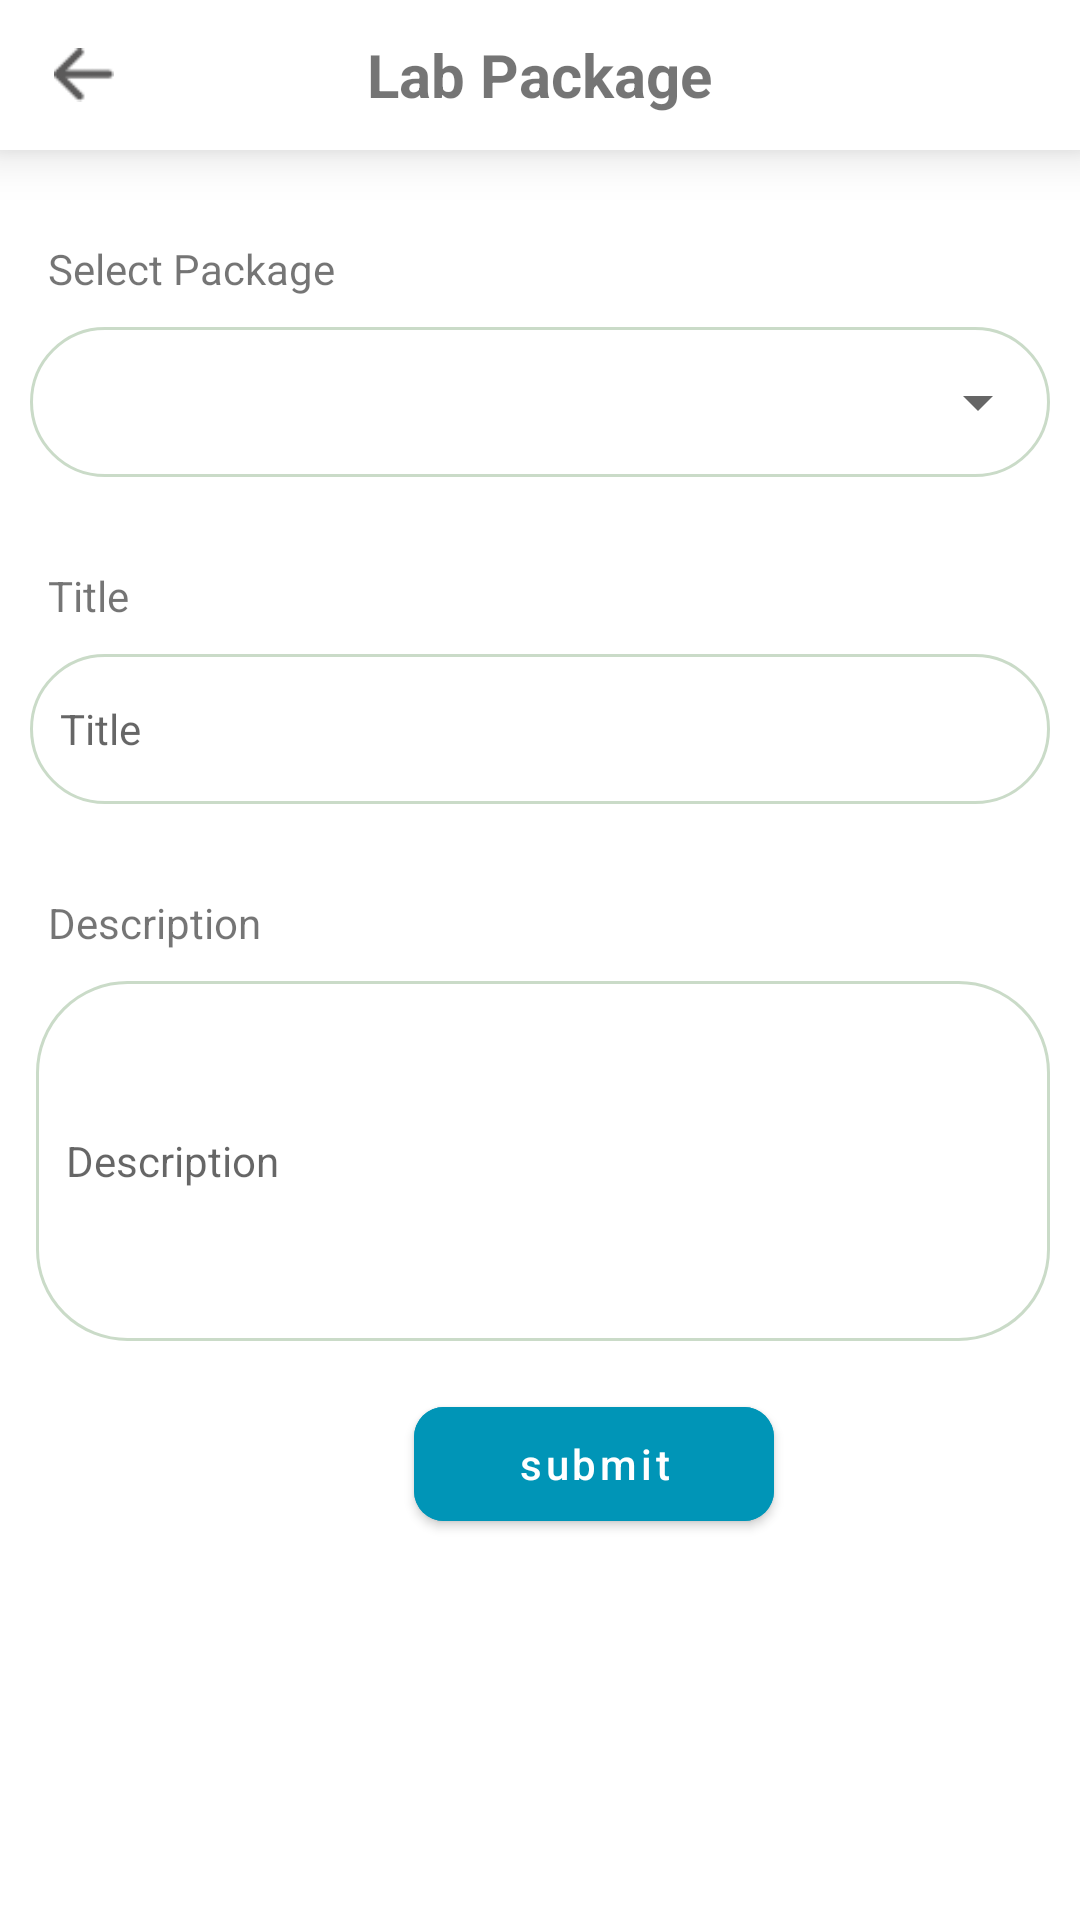

The Android layout XML behind this screen, and the referenced resources:
<!-- AndroidManifest.xml: application theme Theme.ArogyaLabSide -->
<!-- res/layout/activity_edit_lab_test.xml -->
<?xml version="1.0" encoding="utf-8"?>
<LinearLayout xmlns:android="http://schemas.android.com/apk/res/android"
    xmlns:app="http://schemas.android.com/apk/res-auto"
    xmlns:tools="http://schemas.android.com/tools"
    android:layout_width="match_parent"
    android:layout_height="match_parent"
    android:orientation="vertical"
    tools:context=".EditLabTestActivity">

    <RelativeLayout
        android:id="@+id/rlHeader52"
        android:layout_width="match_parent"
        android:layout_height="50dp"
        android:elevation="10dp"
        android:background="@color/white">

        <ImageView
            android:id="@+id/iv_backarrow"
            android:layout_width="20dp"
            android:layout_height="20dp"
            android:layout_marginTop="15dp"
            android:layout_marginStart="18dp"
            android:layout_marginEnd="10dp"
            android:src="@drawable/leftarrow"
            tools:ignore="RtlCompat" />

        <TextView
            android:layout_width="wrap_content"
            android:layout_height="wrap_content"
            android:text="Lab Package"
            android:layout_centerInParent="true"
            android:textStyle="bold"
            android:textSize="20dp"/>

    </RelativeLayout>

    <LinearLayout
        android:layout_width="match_parent"
        android:layout_height="match_parent"
        android:layout_below="@+id/rlHeader52"
        android:orientation="vertical">


        <TextView
            android:id="@+id/tv_select_packg"
            android:layout_width="wrap_content"
            android:layout_height="wrap_content"
            android:layout_marginStart="16dp"
            android:layout_marginTop="30dp"
            android:layout_marginEnd="10dp"
            android:text="Select Package"
            tools:ignore="RtlCompat" />

        <LinearLayout
            android:id="@+id/et_select"
            android:layout_width="match_parent"
            android:layout_height="50dp"
            android:layout_marginStart="10dp"
            android:layout_marginLeft="20dp"
            android:layout_marginTop="10dp"
            android:layout_marginEnd="10dp"
            android:background="@drawable/shape_text"
            android:orientation="horizontal"
            android:paddingStart="10dp"
            android:paddingLeft="10dp"
            android:textSize="14dp"
            tools:ignore="RtlCompat">

            <Spinner
                android:id="@+id/pac_spinner"
                android:layout_width="match_parent"
                android:layout_height="match_parent" />

        </LinearLayout>


        <TextView
            android:id="@+id/tv_tile_packg"
            android:layout_width="wrap_content"
            android:layout_height="wrap_content"
            android:layout_marginStart="16dp"
            android:layout_marginTop="30dp"
            android:layout_marginEnd="10dp"
            android:text="Title"
            tools:ignore="RtlCompat" />

        <EditText
            android:id="@+id/et_Tittle"
            android:layout_width="match_parent"
            android:layout_height="50dp"
            android:layout_marginStart="10dp"
            android:layout_marginTop="10dp"
            android:layout_marginEnd="10dp"
            android:background="@drawable/shape_text"
            android:hint="Title"
            android:paddingStart="10dp"
            android:paddingLeft="10dp"
            android:textSize="14dp" />

        <TextView
            android:id="@+id/tv_dec"
            android:layout_width="wrap_content"
            android:layout_height="wrap_content"
            android:layout_marginStart="16dp"
            android:layout_marginTop="30dp"
            android:layout_marginEnd="10dp"
            android:text="Description"
            tools:ignore="RtlCompat" />

        <EditText
            android:id="@+id/et_description"
            android:layout_width="match_parent"
            android:layout_height="120dp"
            android:layout_marginStart="12dp"
            android:layout_marginTop="10dp"
            android:layout_marginEnd="10dp"
            android:background="@drawable/shape_text"
            android:hint="Description"
            android:paddingStart="10dp"
            android:paddingLeft="10dp"
            android:textSize="14dp"
            tools:ignore="RtlCompat" />

        <com.google.android.material.button.MaterialButton
            android:id="@+id/btn_submit"
            android:layout_width="120dp"
            android:layout_height="50dp"
            android:layout_gravity="center_horizontal"
            android:layout_marginStart="18dp"
            android:layout_marginLeft="18dp"
            android:layout_marginTop="16dp"
            android:backgroundTint="#0095B7"
            android:text="submit"
            android:textAllCaps="false"
            android:textColor="@color/white"
            app:cornerRadius="10dp" />



    </LinearLayout>






</LinearLayout>
<!-- resources referenced by this layout -->
<resources>
  <color name="white">#FFFFFFFF</color>
  <!-- drawable leftarrow: png bitmap (drawable, 367 bytes) -->
  <!-- drawable shape_text (drawable) -->
  <?xml version="1.0" encoding="utf-8"?>
  <shape xmlns:android="http://schemas.android.com/apk/res/android">
  
      <stroke android:width="1dp" android:color="@color/light_700" />
      <corners android:radius="30dp"/>
  
  </shape>
  <style name="Theme.ArogyaLabSide" parent="Theme.MaterialComponents.DayNight.NoActionBar">
          
          <item name="colorPrimary">@color/purple_500</item>
          <item name="colorPrimaryVariant">@color/purple_700</item>
          <item name="colorOnPrimary">@color/white</item>
          
          <item name="colorSecondary">@color/teal_200</item>
          <item name="colorSecondaryVariant">@color/teal_700</item>
          <item name="colorOnSecondary">@color/black</item>
          
          <item name="android:statusBarColor" tools:targetApi="l">?attr/colorPrimaryVariant</item>
          
  
      </style>
  <color name="light_700">  #cadbc8</color>
  <color name="purple_500">#FF03DAC5</color>
  <color name="purple_700">#FF03DAC5</color>
  <color name="teal_200">#FF03DAC5</color>
  <color name="teal_700">#FF018786</color>
  <color name="black">#FF000000</color>
</resources>
